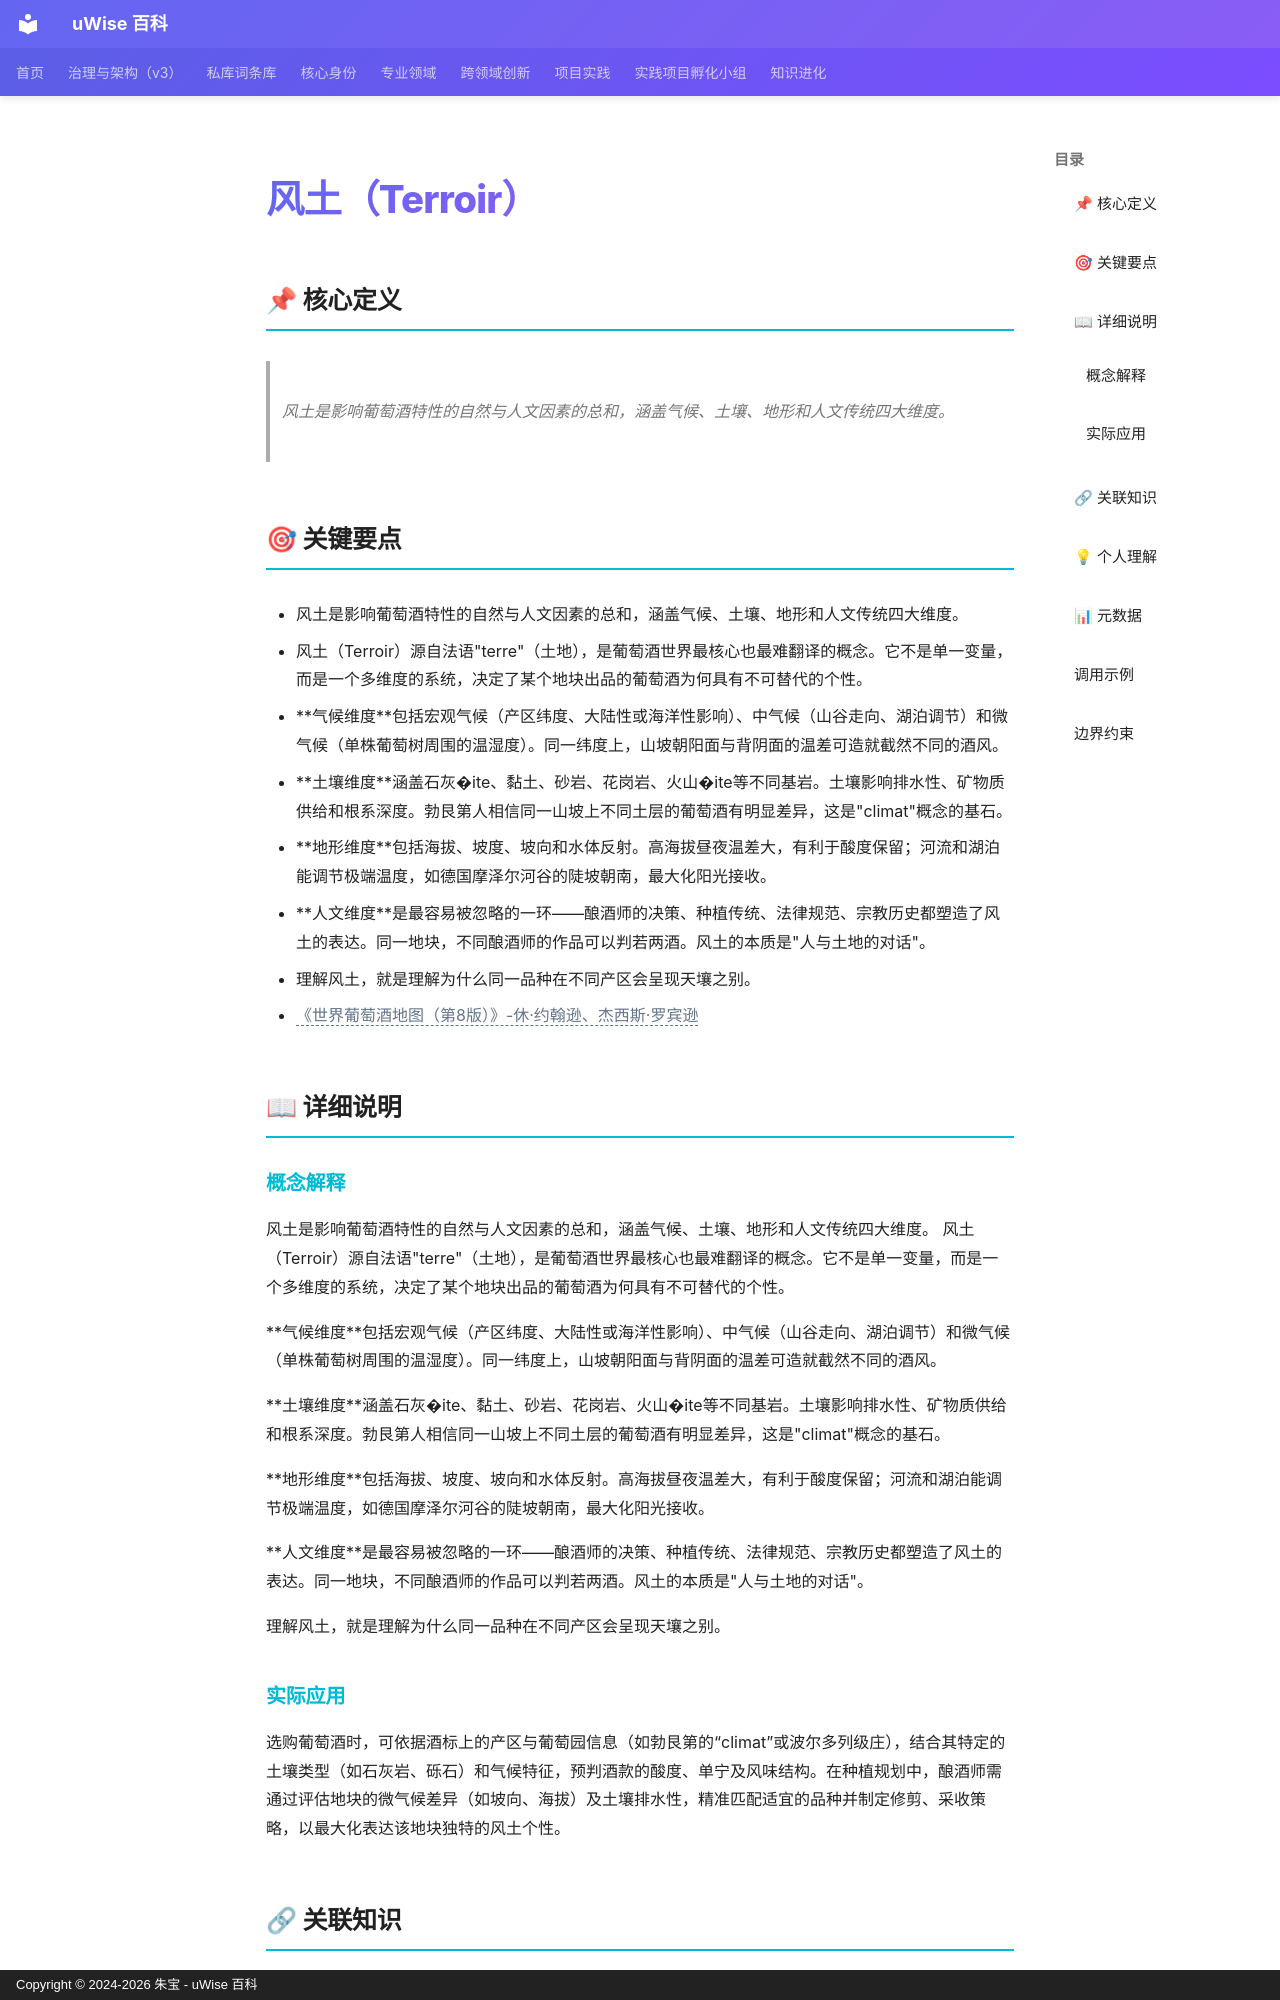

repository: zhubao315/uWise · page: vault-encyclopedia/terroir-md-d53b6fe9/index.html · generator: mkdocs · copyright: Copyright © 2024-2026 朱宝 - uWise 百科

---
title: "风土（Terroir）"
description: "风土是影响葡萄酒特性的自然与人文因素的总和，涵盖气候、土壤、地形和人文传统四大维度。"
---

# 风土（Terroir）

## 📌 核心定义

> 风土是影响葡萄酒特性的自然与人文因素的总和，涵盖气候、土壤、地形和人文传统四大维度。

## 🎯 关键要点

- 风土是影响葡萄酒特性的自然与人文因素的总和，涵盖气候、土壤、地形和人文传统四大维度。
- 风土（Terroir）源自法语"terre"（土地），是葡萄酒世界最核心也最难翻译的概念。它不是单一变量，而是一个多维度的系统，决定了某个地块出品的葡萄酒为何具有不可替代的个性。
- **气候维度**包括宏观气候（产区纬度、大陆性或海洋性影响）、中气候（山谷走向、湖泊调节）和微气候（单株葡萄树周围的温湿度）。同一纬度上，山坡朝阳面与背阴面的温差可造就截然不同的酒风。
- **土壤维度**涵盖石灰�ite、黏土、砂岩、花岗岩、火山�ite等不同基岩。土壤影响排水性、矿物质供给和根系深度。勃艮第人相信同一山坡上不同土层的葡萄酒有明显差异，这是"climat"概念的基石。
- **地形维度**包括海拔、坡度、坡向和水体反射。高海拔昼夜温差大，有利于酸度保留；河流和湖泊能调节极端温度，如德国摩泽尔河谷的陡坡朝南，最大化阳光接收。
- **人文维度**是最容易被忽略的一环——酿酒师的决策、种植传统、法律规范、宗教历史都塑造了风土的表达。同一地块，不同酿酒师的作品可以判若两酒。风土的本质是"人与土地的对话"。
- 理解风土，就是理解为什么同一品种在不同产区会呈现天壤之别。
- <span class="uw-unresolved" data-target="《世界葡萄酒地图（第8版）》-休·约翰逊、杰西斯·罗宾逊" title="未解析的双链目标：《世界葡萄酒地图（第8版）》-休·约翰逊、杰西斯·罗宾逊">《世界葡萄酒地图（第8版）》-休·约翰逊、杰西斯·罗宾逊</span>

## 📖 详细说明

### 概念解释
风土是影响葡萄酒特性的自然与人文因素的总和，涵盖气候、土壤、地形和人文传统四大维度。
风土（Terroir）源自法语"terre"（土地），是葡萄酒世界最核心也最难翻译的概念。它不是单一变量，而是一个多维度的系统，决定了某个地块出品的葡萄酒为何具有不可替代的个性。

**气候维度**包括宏观气候（产区纬度、大陆性或海洋性影响）、中气候（山谷走向、湖泊调节）和微气候（单株葡萄树周围的温湿度）。同一纬度上，山坡朝阳面与背阴面的温差可造就截然不同的酒风。

**土壤维度**涵盖石灰�ite、黏土、砂岩、花岗岩、火山�ite等不同基岩。土壤影响排水性、矿物质供给和根系深度。勃艮第人相信同一山坡上不同土层的葡萄酒有明显差异，这是"climat"概念的基石。

**地形维度**包括海拔、坡度、坡向和水体反射。高海拔昼夜温差大，有利于酸度保留；河流和湖泊能调节极端温度，如德国摩泽尔河谷的陡坡朝南，最大化阳光接收。

**人文维度**是最容易被忽略的一环——酿酒师的决策、种植传统、法律规范、宗教历史都塑造了风土的表达。同一地块，不同酿酒师的作品可以判若两酒。风土的本质是"人与土地的对话"。

理解风土，就是理解为什么同一品种在不同产区会呈现天壤之别。
